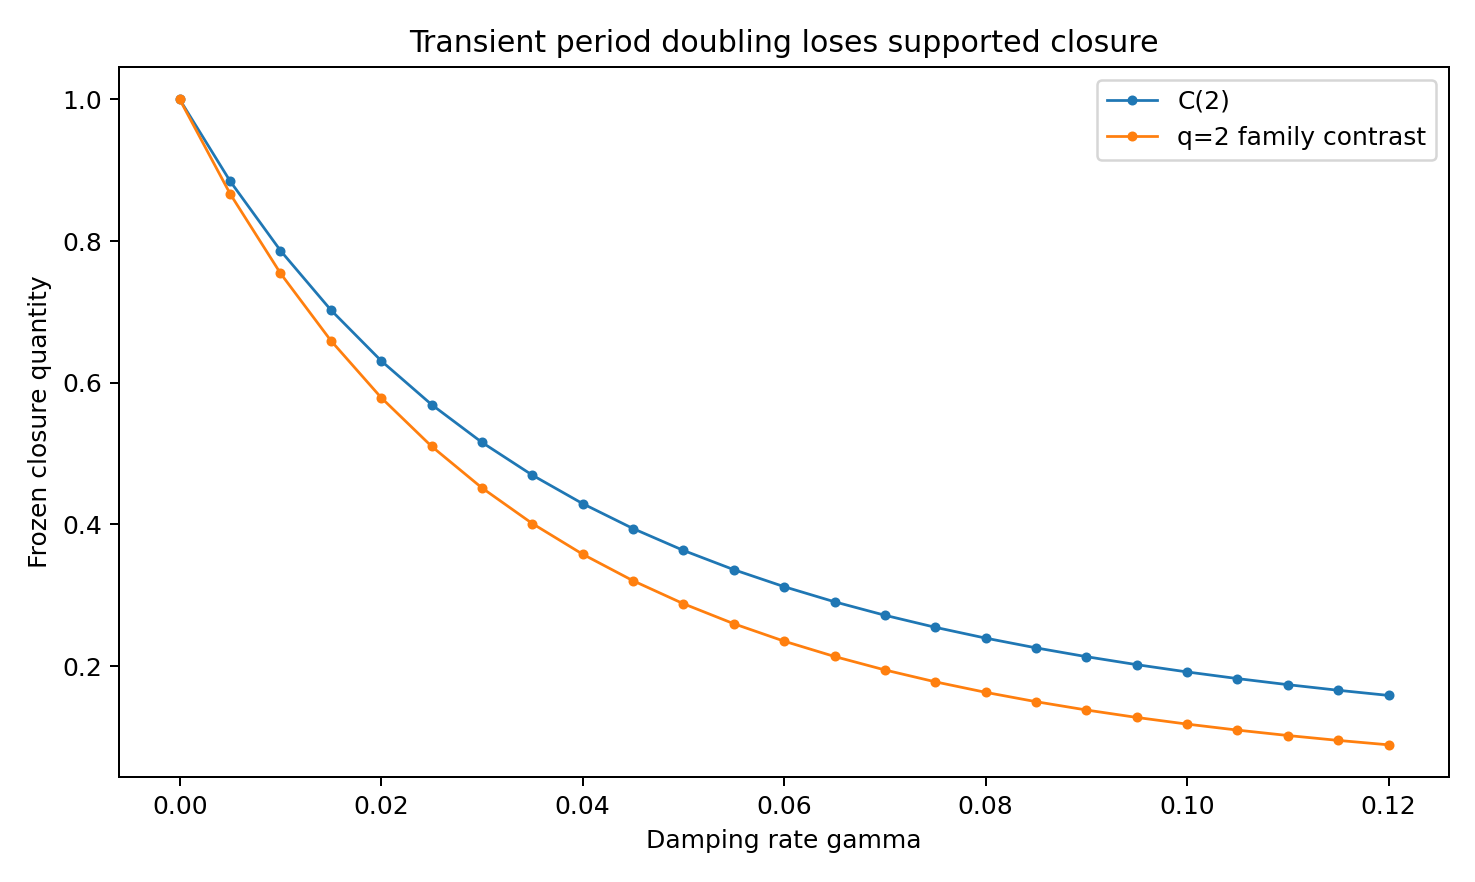

Source data for this figure (header and first rows):
gamma, detected_q0, q0_local_contrast, closure_q2, q2_family_contrast
0.0, 2, 1, 1, 1
0.005, 2, 0.8847, 0.8847, 0.8668
0.01, 2, 0.7866, 0.7866, 0.7545
0.015, 2, 0.7028, 0.7028, 0.6595
0.02, 2, 0.631, 0.631, 0.5789
0.025, 2, 0.5692, 0.5692, 0.5102
0.03, 2, 0.5158, 0.5158, 0.4515
0.035, 2, 0.4695, 0.4695, 0.4012
0.04, 2, 0.4293, 0.4293, 0.3579
0.045, 2, 0.3941, 0.3941, 0.3204
0.05, 2, 0.3632, 0.3632, 0.288
0.055, 2, 0.3361, 0.3361, 0.2597
0.06, 2, 0.312, 0.312, 0.2351
0.065, 2, 0.2907, 0.2907, 0.2135
0.07, 2, 0.2717, 0.2717, 0.1945
0.075, 2, 0.2547, 0.2547, 0.1777
0.08, 2, 0.2394, 0.2394, 0.1628
0.085, 2, 0.2256, 0.2256, 0.1496
0.09, 2, 0.2132, 0.2132, 0.1379
0.095, 2, 0.2019, 0.2019, 0.1274
0.1, 2, 0.1916, 0.1916, 0.118
0.105, 2, 0.1823, 0.1823, 0.1095
0.11, 2, 0.1737, 0.1737, 0.1019
0.115, 2, 0.1658, 0.1658, 0.09497
0.12, 2, 0.1585, 0.1585, 0.08871
